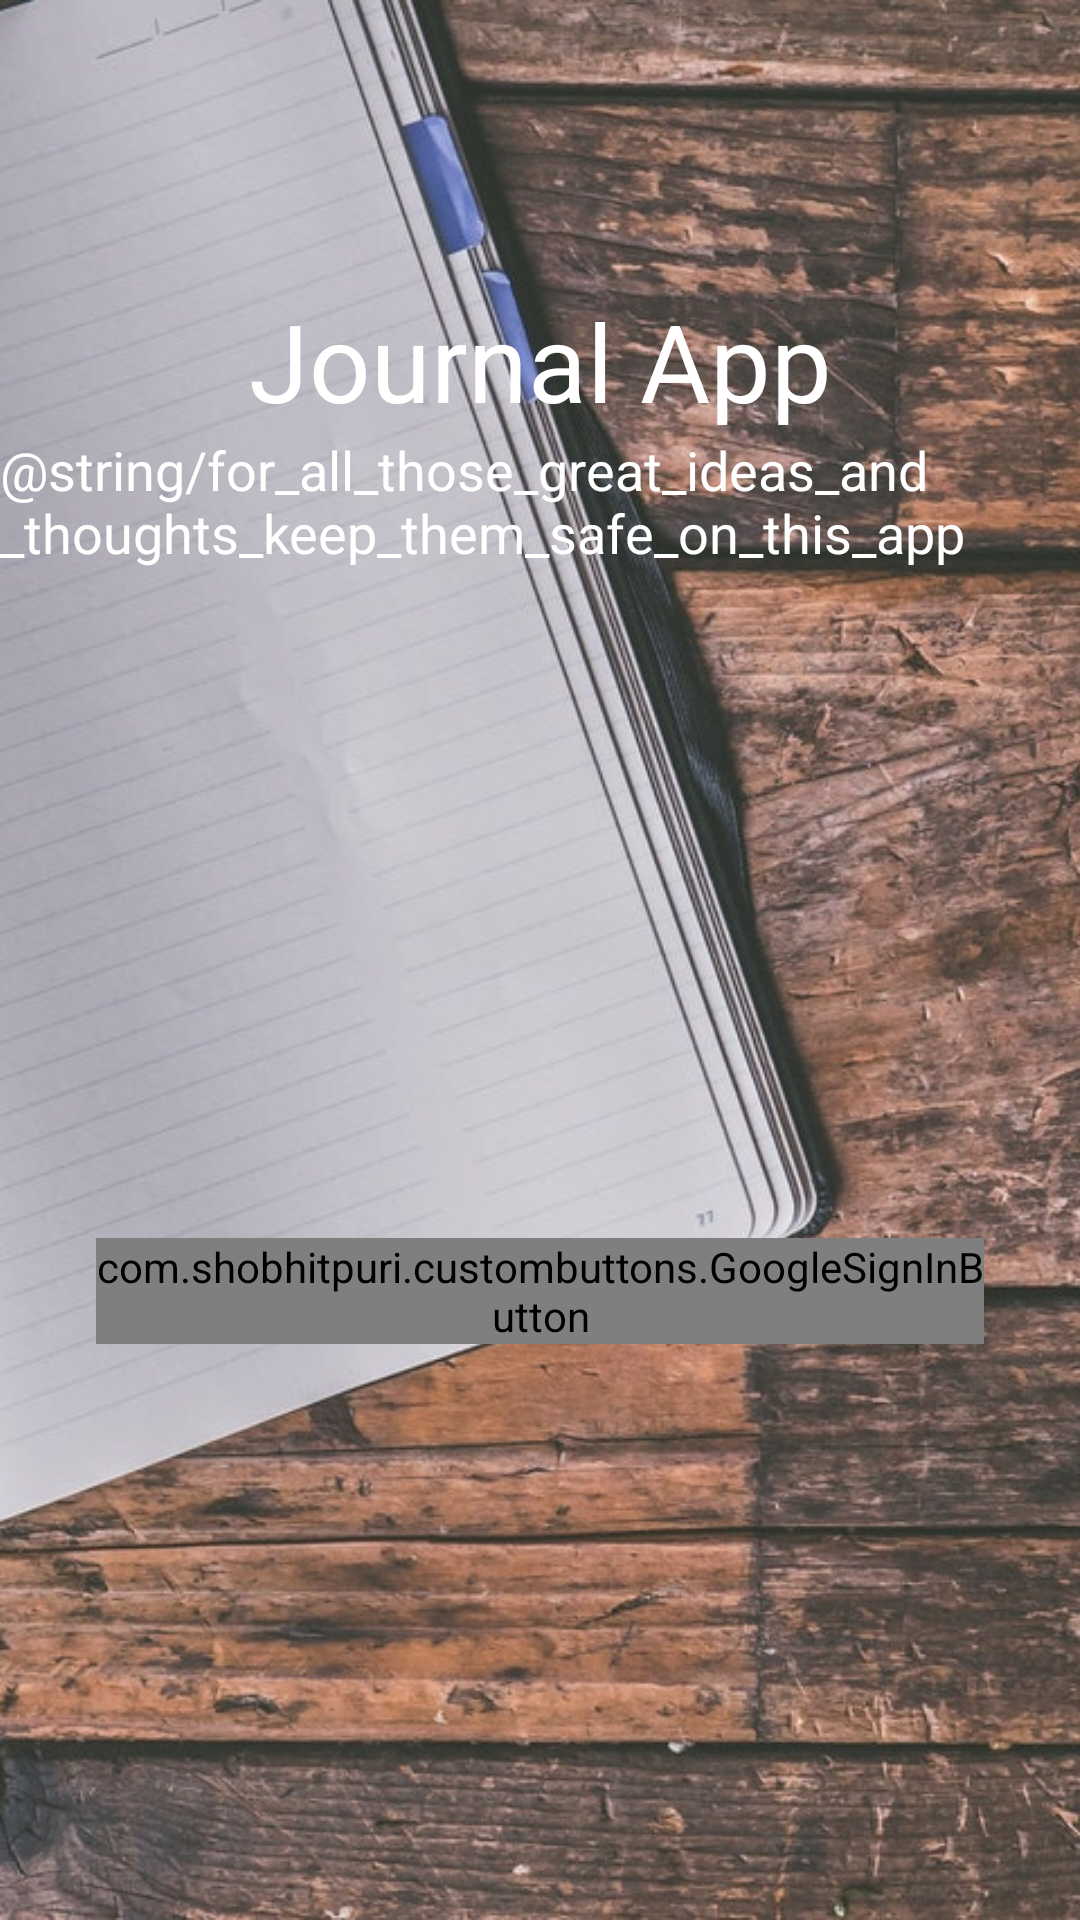

Produce the Android XML layout that renders to this screen, including the resource entries it uses.
<!-- AndroidManifest.xml: application theme AppTheme -->
<!-- res/layout/activity_login.xml -->
<?xml version="1.0" encoding="utf-8"?>
<android.support.constraint.ConstraintLayout xmlns:android="http://schemas.android.com/apk/res/android"
    xmlns:app="http://schemas.android.com/apk/res-auto"
    xmlns:tools="http://schemas.android.com/tools"
    android:layout_width="match_parent"
    android:layout_height="match_parent"
    android:saveEnabled="false"
    tools:context=".activities.LoginActivity">


    <ImageView
        android:id="@+id/background_image"
        android:layout_width="0dp"
        android:layout_height="0dp"
        android:scaleType="centerCrop"
        android:contentDescription="@string/login_image_cover"
        app:layout_constraintBottom_toBottomOf="parent"
        app:layout_constraintEnd_toEndOf="parent"
        app:layout_constraintHorizontal_bias="0.502"
        app:layout_constraintStart_toStartOf="parent"
        app:layout_constraintTop_toTopOf="parent"
        app:srcCompat="@drawable/login_cover" />

    <com.shobhitpuri.custombuttons.GoogleSignInButton
        android:id="@+id/sign_in_button"
        android:layout_width="0dp"
        android:layout_height="wrap_content"
        android:layout_marginBottom="192dp"
        android:layout_marginEnd="32dp"
        android:layout_marginStart="32dp"
        app:isDarkTheme="true"
        app:layout_constraintBottom_toBottomOf="parent"
        app:layout_constraintEnd_toEndOf="parent"
        app:layout_constraintHorizontal_bias="0.0"
        app:layout_constraintStart_toStartOf="parent" />

    <TextView
        android:id="@+id/tv_app_name_lanel"
        android:layout_width="wrap_content"
        android:layout_height="wrap_content"
        android:layout_marginEnd="8dp"
        android:layout_marginStart="8dp"
        android:layout_marginTop="96dp"
        android:text="@string/journal_app_label"
        android:textAlignment="center"
        android:textColor="@color/colorWhite"
        android:textSize="36sp"
        app:layout_constraintEnd_toEndOf="parent"
        app:layout_constraintStart_toStartOf="parent"
        app:layout_constraintTop_toTopOf="parent" />

    <TextView
        android:id="@+id/tv_login_subtitle"
        android:layout_width="wrap_content"
        android:layout_height="wrap_content"
        android:layout_marginEnd="40dp"
        android:layout_marginStart="40dp"
        android:fontFamily="sans-serif"
        android:text="@string/for_all_those_great_ideas_and_thoughts_keep_them_safe_on_this_app"
        android:textAlignment="center"
        android:textColor="@android:color/white"
        android:textSize="18sp"
        app:layout_constraintEnd_toEndOf="parent"
        app:layout_constraintStart_toStartOf="parent"
        app:layout_constraintTop_toBottomOf="@+id/tv_app_name_lanel" />

</android.support.constraint.ConstraintLayout>
<!-- resources referenced by this layout -->
<resources>
  <color name="colorWhite">#FFffff</color>
  <!-- drawable login_cover: jpeg bitmap (drawable, 270159 bytes) -->
  <string name="journal_app_label">Journal App</string>
  <style name="AppTheme" parent="Theme.AppCompat.Light.NoActionBar">
          
          <item name="colorPrimary">@color/colorPrimary</item>
          <item name="colorPrimaryDark">@color/colorPrimaryDark</item>
          <item name="colorAccent">@color/colorAccent</item>
      </style>
  <color name="colorPrimary">#3F51B5</color>
  <color name="colorPrimaryDark">#303F9F</color>
  <color name="colorAccent">#FF4081</color>
</resources>
